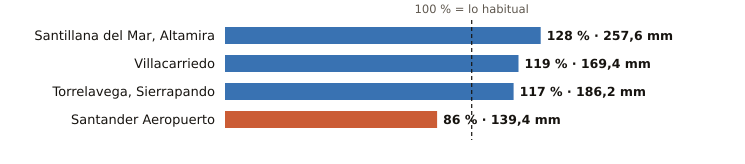

The file beside this chart, header and first rows:
estacion, provincia, indicativo, mm_otono, referencia_mm, pct, periodo_referencia, hasta, hora
Santillana del Mar, Altamira, Cantabria, 1740, 257.6, 201.3, 128, 1991-2020, 2026-10-21, 1
Villacarriedo, Cantabria, 1124E, 169.4, 142.6, 119, 2008-2025, 2026-10-21, 2
Torrelavega, Sierrapando, Cantabria, 1154H, 186.2, 159.0, 117, 1991-2020, 2026-10-21, 2
Santander Aeropuerto, Cantabria, 1109X, 139.4, 161.2, 86, 2006-2025, 2026-10-21, 2
